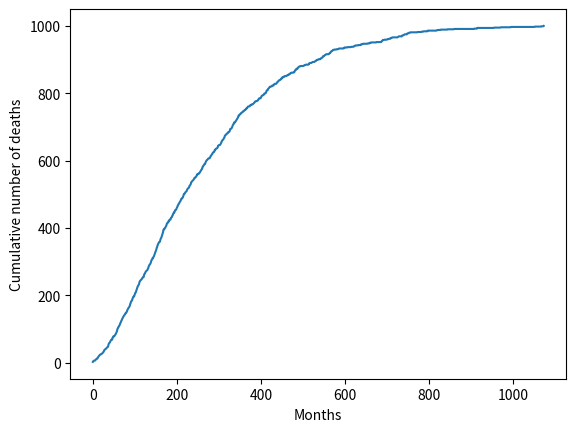
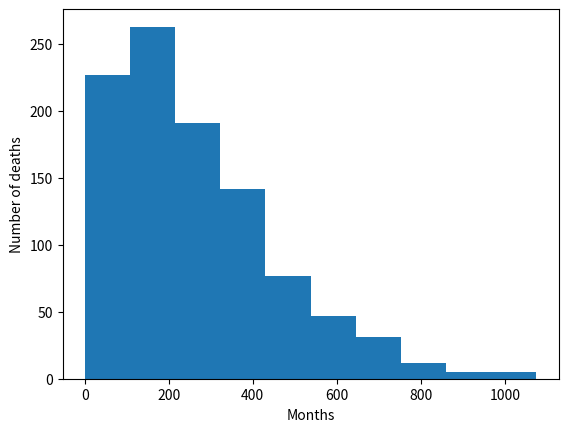
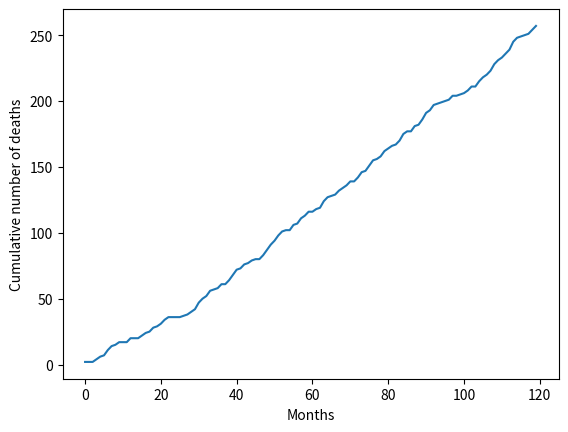
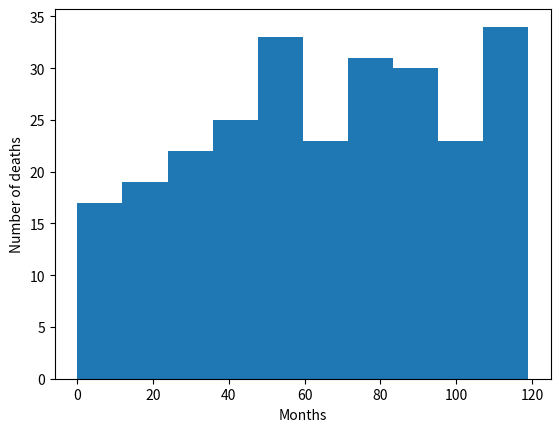
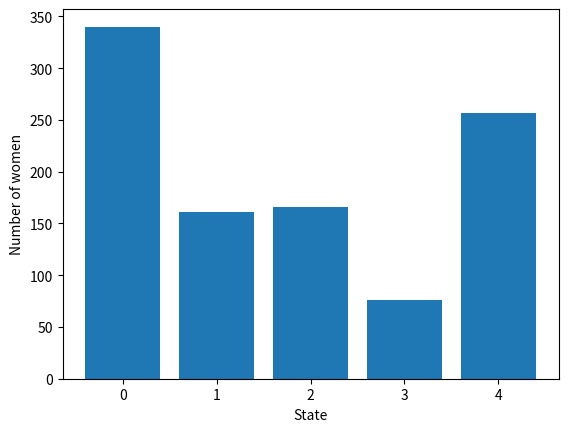
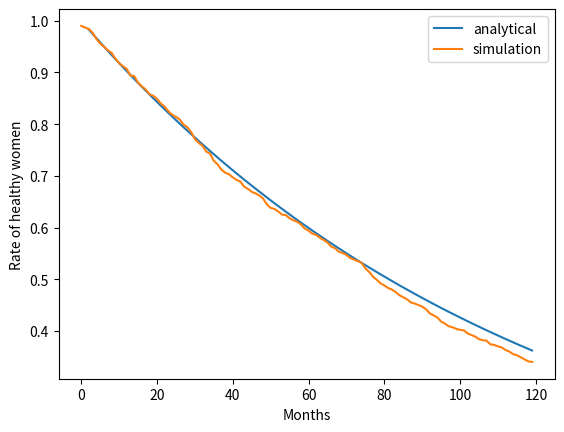
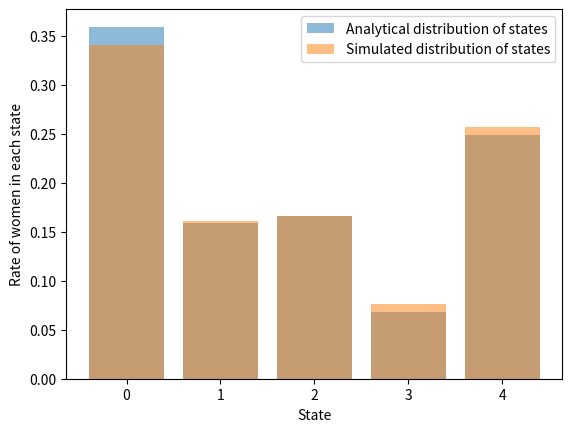

Write the Python code that produced these figures, in order. (Note: this script raises an exception after producing the figures.)
# -*- coding: utf-8 -*-
"""
Created on Tue Jun 15 12:03:24 2021

@author: s202442
"""
import numpy as np
import matplotlib.pyplot as plt
import scipy.stats as ss

def rejection_method(p, N, class_num, c):
    #np.random.seed(10)
    samples_U = np.random.uniform(0, 1, N)
    samples_U2 = np.random.uniform(0, 1, N)    
    hist, _ = np.histogram(samples_U)
    #hist = hist/N
    cdf_dist = np.cumsum(p)
    new_dist = np.zeros(class_num)
    for k in range(class_num):
        for i in range(N):
            if samples_U2[i]<p[k]/c:
                new_dist[k]+=1
    return new_dist/N

def state_change(P, states):
    P = np.cumsum(P, 1)
    roll = np.random.uniform(0,1,len(states))
    new_deaths = 0
    for i in range(len(states)):
        in_state = states[i]
        if roll[i]<P[states[i],states[i]]:
            states[i] = states[i]
        elif P[states[i],states[i]]<roll[i]<P[states[i],states[i]+1]:
            states[i] =  states[i]+1
        elif P[states[i],states[i]+1]<roll[i]<P[states[i],states[i]+2]:
            states[i] =  states[i]+2
        elif P[states[i],states[i]+2]<roll[i]<P[states[i],states[i]+3]:
            states[i] =  states[i]+3
        elif P[states[i],states[i]+3]<roll[i]<P[states[i],states[i]+4]:
            states[i] =  states[i]+4
            
        if in_state!=states[i]:
            #print(in_state,"->",states[i])
            if states[i]==4:
                new_deaths+=1
        
    return states, new_deaths
#%%
#task 1
P = np.array([[0.9915, 0.005, 0.0025, 0, 0.001], 
              [0, 0.986, 0.005, 0.004, 0.005],
              [0, 0, 0.992, 0.003, 0.005],
              [0, 0, 0, 0.991, 0.009],
              [0, 0, 0, 0, 1]])

women_num = 1000

states = np.zeros(women_num, dtype=int)
deds = []
#for j in range(women_num):
j=0
old_states = 0
times = []
while sum(states==4)!=women_num:
    j+=1
    states, new_deaths = state_change(P, states)
    #deds[j] = sum(states==4)
    deds.append(sum(states==4))
    for deaths in range(new_deaths):
        times.append(j)
print('ded:', sum(states==4))
deds_pdf = np.diff(np.array(deds))
plt.figure()
plt.plot(deds)
plt.xlabel("Months")
plt.ylabel("Cumulative number of deaths")
print("last ded", times[-1])
plt.figure()
plt.hist(np.array(times), 10)
plt.xlabel("Months")
plt.ylabel("Number of deaths")
#%%
#%%
#task 2
women_num = 1000

states = np.zeros(women_num, dtype=int)
deds = []
#for j in range(women_num):
j=0
old_states = 0
times = []
healthy = []
for i in range(120):
    states, new_deaths = state_change(P, states)
    #deds[j] = sum(states==4)
    deds.append(sum(states==4))
    healthy.append(sum(states==0))
    for deaths in range(new_deaths):
        times.append(i)
print('ded:', sum(states==4))
print('healthy:', sum(states==0))
deds_pdf = np.diff(np.array(deds))
plt.figure()
plt.plot(deds)
plt.xlabel("Months")
plt.ylabel("Cumulative number of deaths")
print("last ded", times[-1])
plt.figure()
plt.hist(np.array(times), 10)
plt.xlabel("Months")
plt.ylabel("Number of deaths")

plt.figure()
hist_states = np.histogram(states, 5)
plt.bar([0,1,2,3,4], hist_states[0])
plt.xlabel("State")
plt.ylabel("Number of women")

#%%

theta = np.array([1000, 0, 0, 0])
Ps = P[:-1, :-1]
ps = P[:-1, -1]
dist = []
dist_mean = []
for i in range(2,120):
    dist.append(theta@(Ps**i)@ps)
mean_prob = theta@(np.linalg.inv(np.identity(Ps.shape[0])-Ps))@np.ones(Ps.shape)
plt.figure()
plt.plot(np.arange(2,120),np.array(dist))
#plt.plot(np.arange(2,120),np.array(dist_mean))
plt.xlabel('Months')
plt.ylabel('Rate of healthy women')
plt.plot(np.array(healthy)/1000)
plt.legend(['analytical', 'simulation'])
#%%
plt.figure()
plt.bar([0,1,2,3,4], np.array([1,0,0,0,0])@np.linalg.matrix_power(P, 120), alpha=0.5)
plt.bar([0,1,2,3,4], hist_states[0]/1000, alpha=0.5)
plt.legend(['Analytical distribution of states', 'Simulated distribution of states'])
plt.xlabel('State')
plt.ylabel('Rate of women in each state')
dist_test_states = ss.chisquare(hist_states[0]/1000, np.array([1,0,0,0,0])@np.linalg.matrix_power(P, 120))
print(dist_test_states)
#%%
dist_test = ss.chisquare(np.array(healthy[2:])/1000, dist)
print(dist_test)
#%%
#task 5
deaths_sim = np.zeros(100)
for i in range(100):
    states = np.zeros(350, dtype = int)
    for j in range(350):
        states, new_deaths = state_change(P, states)
        #deds[j] = sum(states==4)
        deds.append(sum(states==4))
        for deaths in range(new_deaths):
            times.append(j)
    print('ded:', sum(states==4))
    #print(i)
    deaths_sim[i] = sum(states==4)
print(np.mean(deaths_sim)/350)
